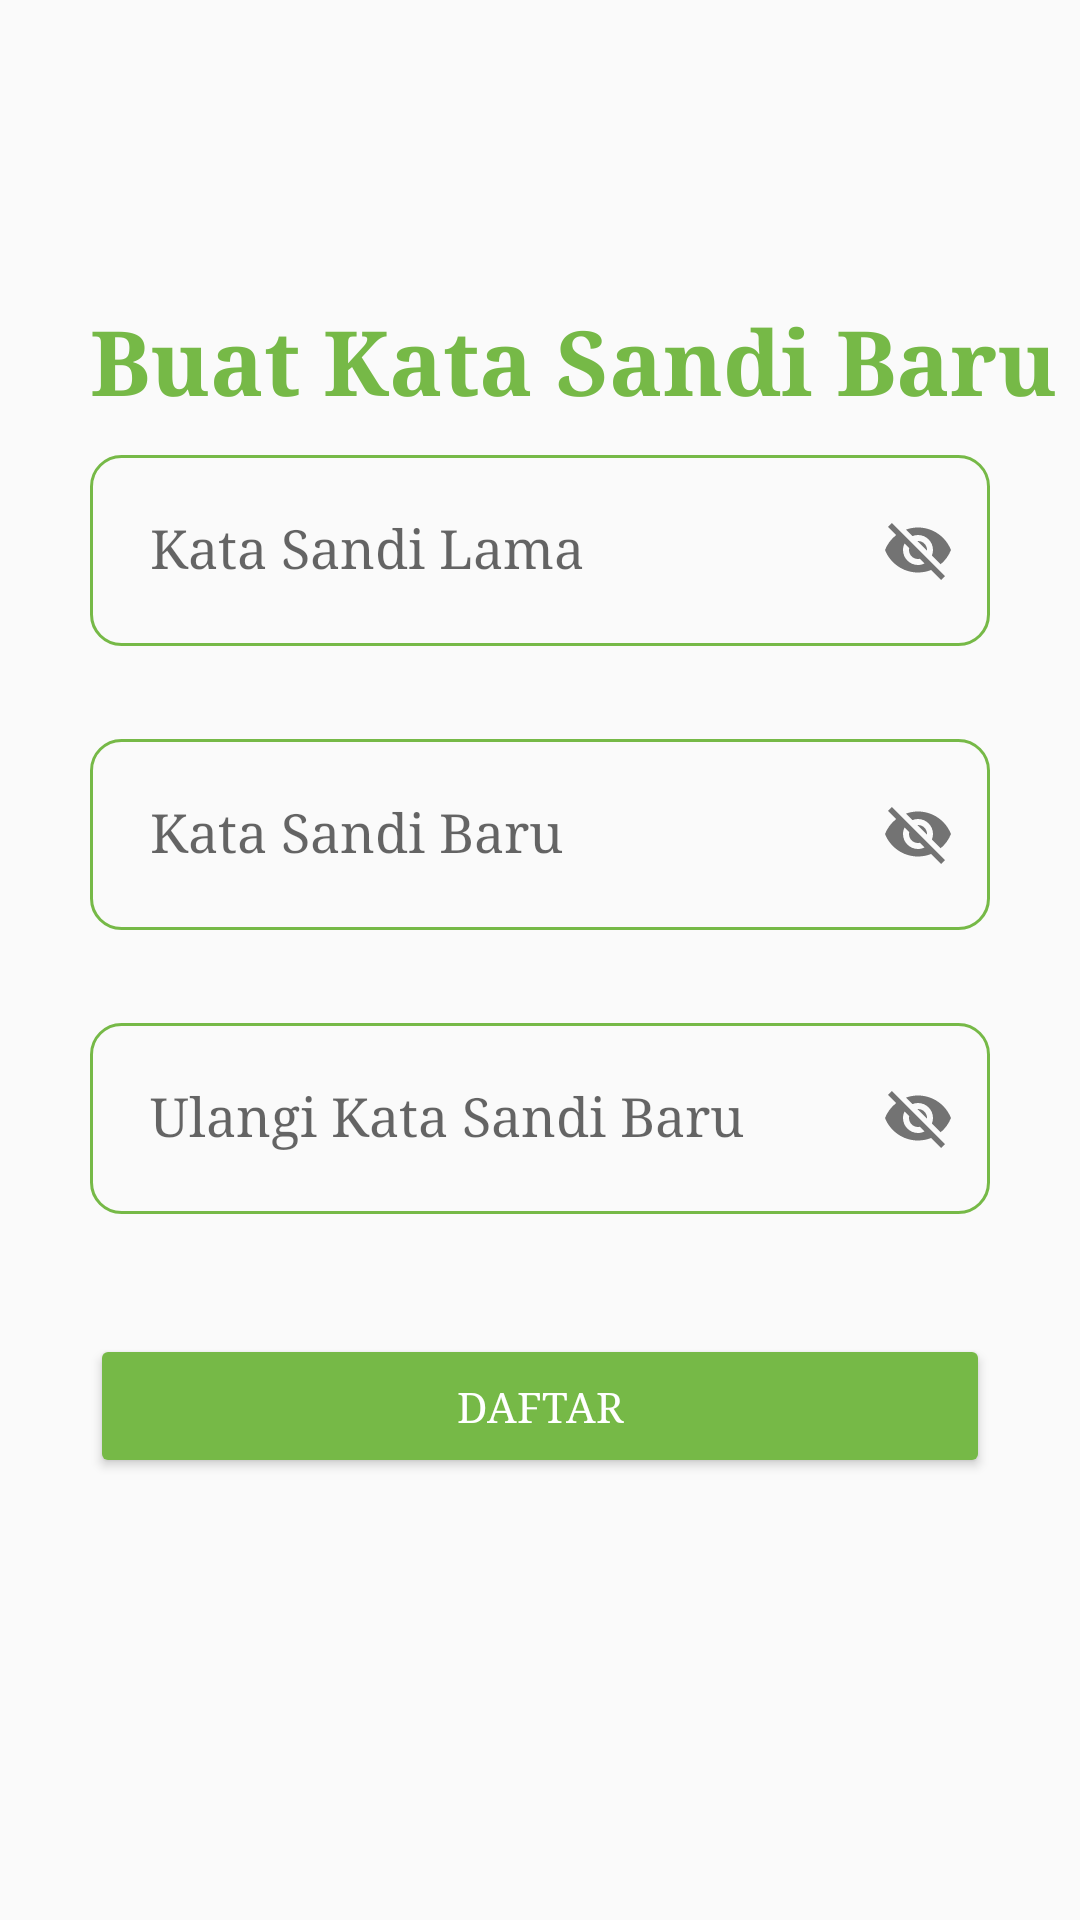

Reconstruct the res/layout file that produces this screen, plus the resources it refers to.
<!-- AndroidManifest.xml: application theme Theme.Djunkgo -->
<!-- res/layout/activity_new_password.xml -->
<?xml version="1.0" encoding="utf-8"?>

<androidx.constraintlayout.widget.ConstraintLayout xmlns:android="http://schemas.android.com/apk/res/android"
    xmlns:app="http://schemas.android.com/apk/res-auto"
    xmlns:tools="http://schemas.android.com/tools"
    android:layout_width="match_parent"
    android:layout_height="match_parent"
    tools:context=".NewPasswordActivity">
    <TextView
        android:layout_width="wrap_content"
        android:layout_height="wrap_content"
        app:layout_constraintTop_toTopOf="parent"
        android:text="@string/kata_sandi_baru_title"
        android:layout_marginVertical="100dp"
        android:layout_marginStart="30dp"
        android:textSize="30dp"
        android:textColor="@color/main_color"
        android:textStyle="bold"
        app:layout_constraintStart_toStartOf="parent"
        android:id="@+id/txt_new_password"/>

    <com.google.android.material.textfield.TextInputLayout
        android:layout_width="match_parent"
        android:layout_height="wrap_content"
        app:layout_constraintTop_toBottomOf="@+id/txt_new_password"
        android:id="@+id/edt_kode"
        android:hint="Kata Sandi Lama"
        app:passwordToggleEnabled="true">

        <com.google.android.material.textfield.TextInputEditText
            android:layout_width="match_parent"
            android:layout_height="wrap_content"
            android:ems="15"
            android:layout_marginHorizontal="30dp"
            android:background="@drawable/edit_text_border"
            android:padding="20dp"
            android:layout_marginVertical="20dp" />

    </com.google.android.material.textfield.TextInputLayout>


    <com.google.android.material.textfield.TextInputLayout
        android:layout_width="match_parent"
        android:layout_height="wrap_content"
        app:layout_constraintTop_toBottomOf="@+id/edt_kode"
        android:id="@+id/edt_password"
        android:hint="Kata Sandi Baru"
        app:passwordToggleEnabled="true">

        <com.google.android.material.textfield.TextInputEditText
            android:layout_width="match_parent"
            android:layout_height="wrap_content"
            android:ems="15"
            android:layout_marginHorizontal="30dp"
            android:background="@drawable/edit_text_border"
            android:padding="20dp"
            android:layout_marginVertical="20dp" />

    </com.google.android.material.textfield.TextInputLayout>

    <com.google.android.material.textfield.TextInputLayout
        android:layout_width="match_parent"
        android:layout_height="wrap_content"
        app:layout_constraintTop_toBottomOf="@+id/edt_password"
        android:id="@+id/edt_confirm_password"
        android:hint="Ulangi Kata Sandi Baru"
        app:passwordToggleEnabled="true">

        <com.google.android.material.textfield.TextInputEditText
            android:layout_width="match_parent"
            android:layout_height="wrap_content"
            android:ems="15"
            android:layout_marginHorizontal="30dp"
            android:background="@drawable/edit_text_border"
            android:padding="20dp"
            android:layout_marginVertical="20dp" />

    </com.google.android.material.textfield.TextInputLayout>

    <Button
        android:id="@+id/btn_daftar"
        app:elevation="8dp"
        android:layout_marginHorizontal="30dp"
        android:layout_width="match_parent"
        android:layout_height="wrap_content"
        android:backgroundTint="@color/main_color"
        android:text="@string/btn_daftar"
        android:textColor="@color/white"
        app:layout_constraintTop_toBottomOf="@+id/edt_confirm_password"
        android:layout_marginVertical="20dp"
        android:padding="10dp"/>


</androidx.constraintlayout.widget.ConstraintLayout>
<!-- resources referenced by this layout -->
<resources>
  <color name="main_color">#76B947</color>
  <color name="white">#FFFFFFFF</color>
  <!-- drawable edit_text_border (drawable) -->
  <?xml version="1.0" encoding="utf-8"?>
  
  <shape xmlns:android="http://schemas.android.com/apk/res/android">
      <stroke
          android:width="1dp"
          android:color="@color/main_color" />
      <corners
          android:radius="10dp"/>
  </shape>
  <string name="btn_daftar">Daftar</string>
  <string name="kata_sandi_baru_title">Buat Kata Sandi Baru </string>
  <style name="Theme.Djunkgo" parent="Theme.AppCompat.DayNight.NoActionBar">
          
          <item name="colorPrimary">@color/purple_500</item>
          <item name="colorPrimaryVariant">@color/purple_700</item>
          <item name="colorOnPrimary">@color/white</item>
          
          <item name="colorSecondary">@color/teal_200</item>
          <item name="colorSecondaryVariant">@color/teal_700</item>
          <item name="colorOnSecondary">@color/black</item>
          
          <item name="android:statusBarColor" tools:targetApi="l">?attr/colorPrimaryVariant</item>
          
          <item name="android:windowTranslucentStatus">true</item>
          <item name="android:windowTranslucentNavigation">true</item>
          <item name="android:typeface">serif</item>
  
      </style>
  <color name="purple_500">#FF6200EE</color>
  <color name="purple_700">#FF3700B3</color>
  <color name="teal_200">#FF03DAC5</color>
  <color name="teal_700">#FF018786</color>
  <color name="black">#FF000000</color>
</resources>
